Run: headless pygame with SDL's dummy video driver; simulated clock (each Clock.tick advances the game by its frame time, no real sleeping); random seed 0; keys injected as events and as key.get_pressed() state; no mouse input.
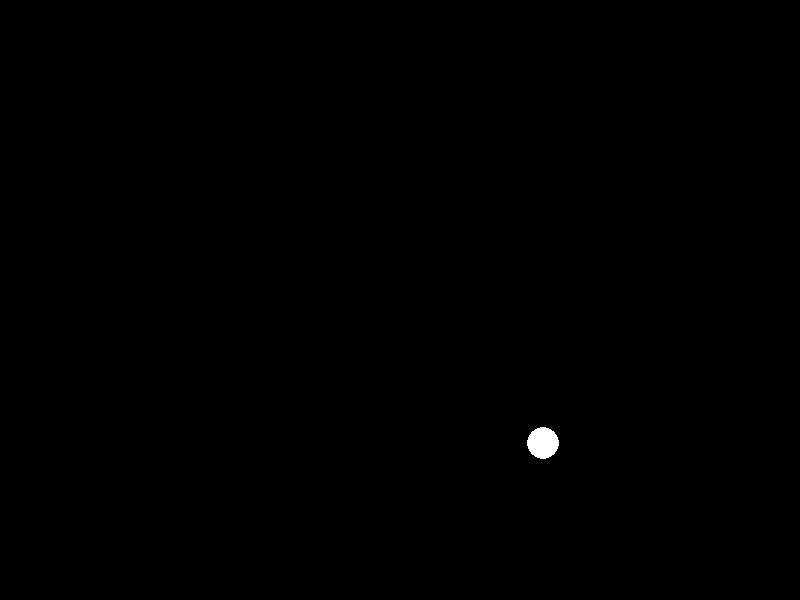
Frame 1 of 4 · flips 1–60 · no input
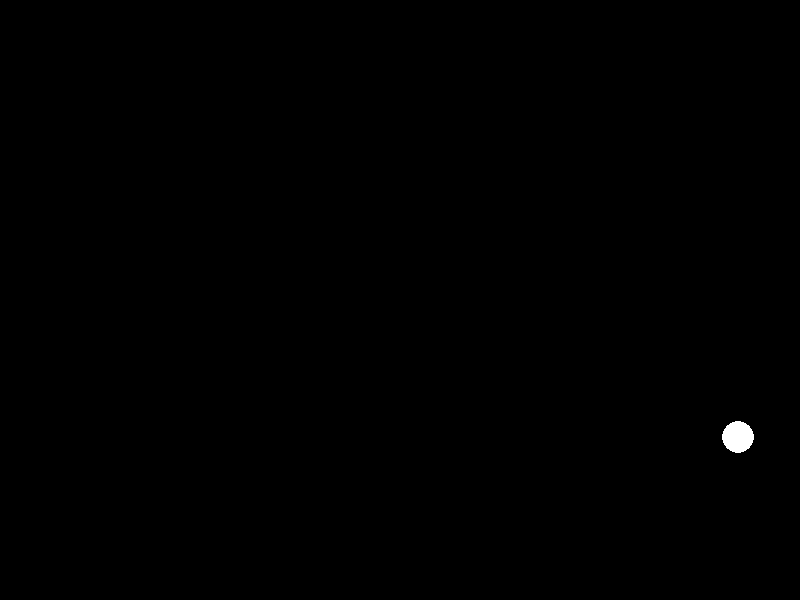
Frame 2 of 4 · flips 61–180 · tapped SPACE, RETURN · held RIGHT (→), D
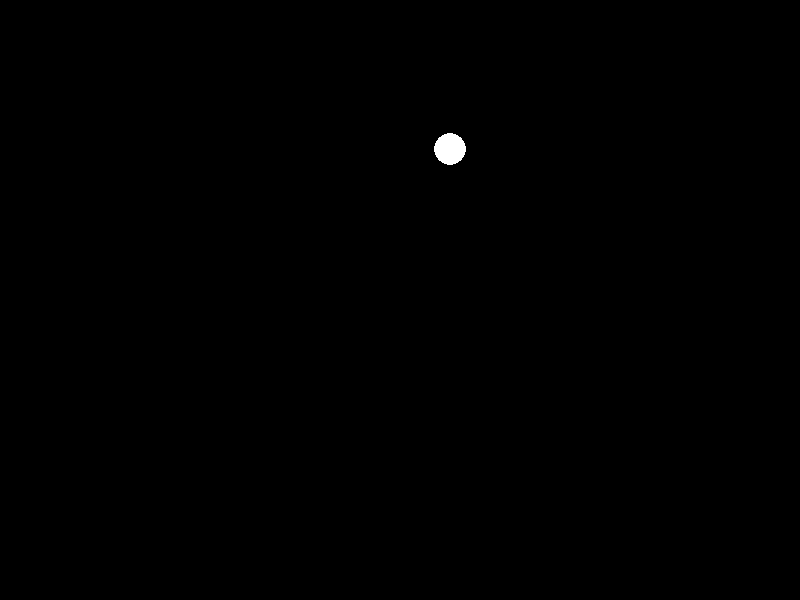
Frame 3 of 4 · flips 181–300 · held DOWN (↓), S
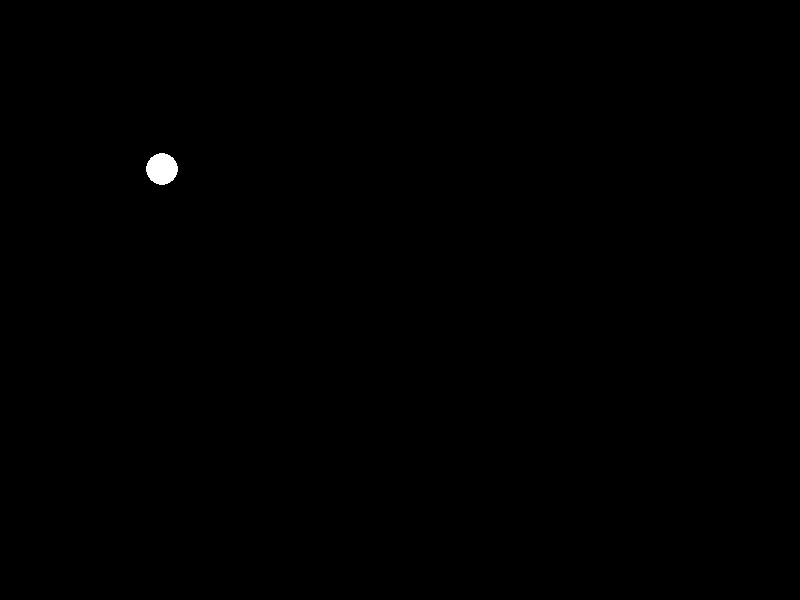
Frame 4 of 4 · flips 301–420 · held LEFT (←), A, UP (↑), W

The pygame program that drew these frames:

import pygame
import sys

pygame.init()
screen = pygame.display.set_mode((800, 600))
pygame.display.set_caption("Vibe")
clock = pygame.time.Clock()

x, y = 400.0, 300.0
vx, vy = 150.0, 150.0
radius = 16

running = True
while running:
    dt = clock.tick(60) / 1000.0

    for event in pygame.event.get():
        if event.type == pygame.QUIT:
            running = False

    x += vx * dt
    y += vy * dt

    if x - radius <= 0:
        x = radius
        vx = abs(vx)
    elif x + radius >= 800:
        x = 800 - radius
        vx = -abs(vx)

    if y - radius <= 0:
        y = radius
        vy = abs(vy)
    elif y + radius >= 600:
        y = 600 - radius
        vy = -abs(vy)

    screen.fill((0, 0, 0))
    pygame.draw.circle(screen, (255, 255, 255), (int(x), int(y)), radius)

    pygame.display.flip()

pygame.quit()
sys.exit()
